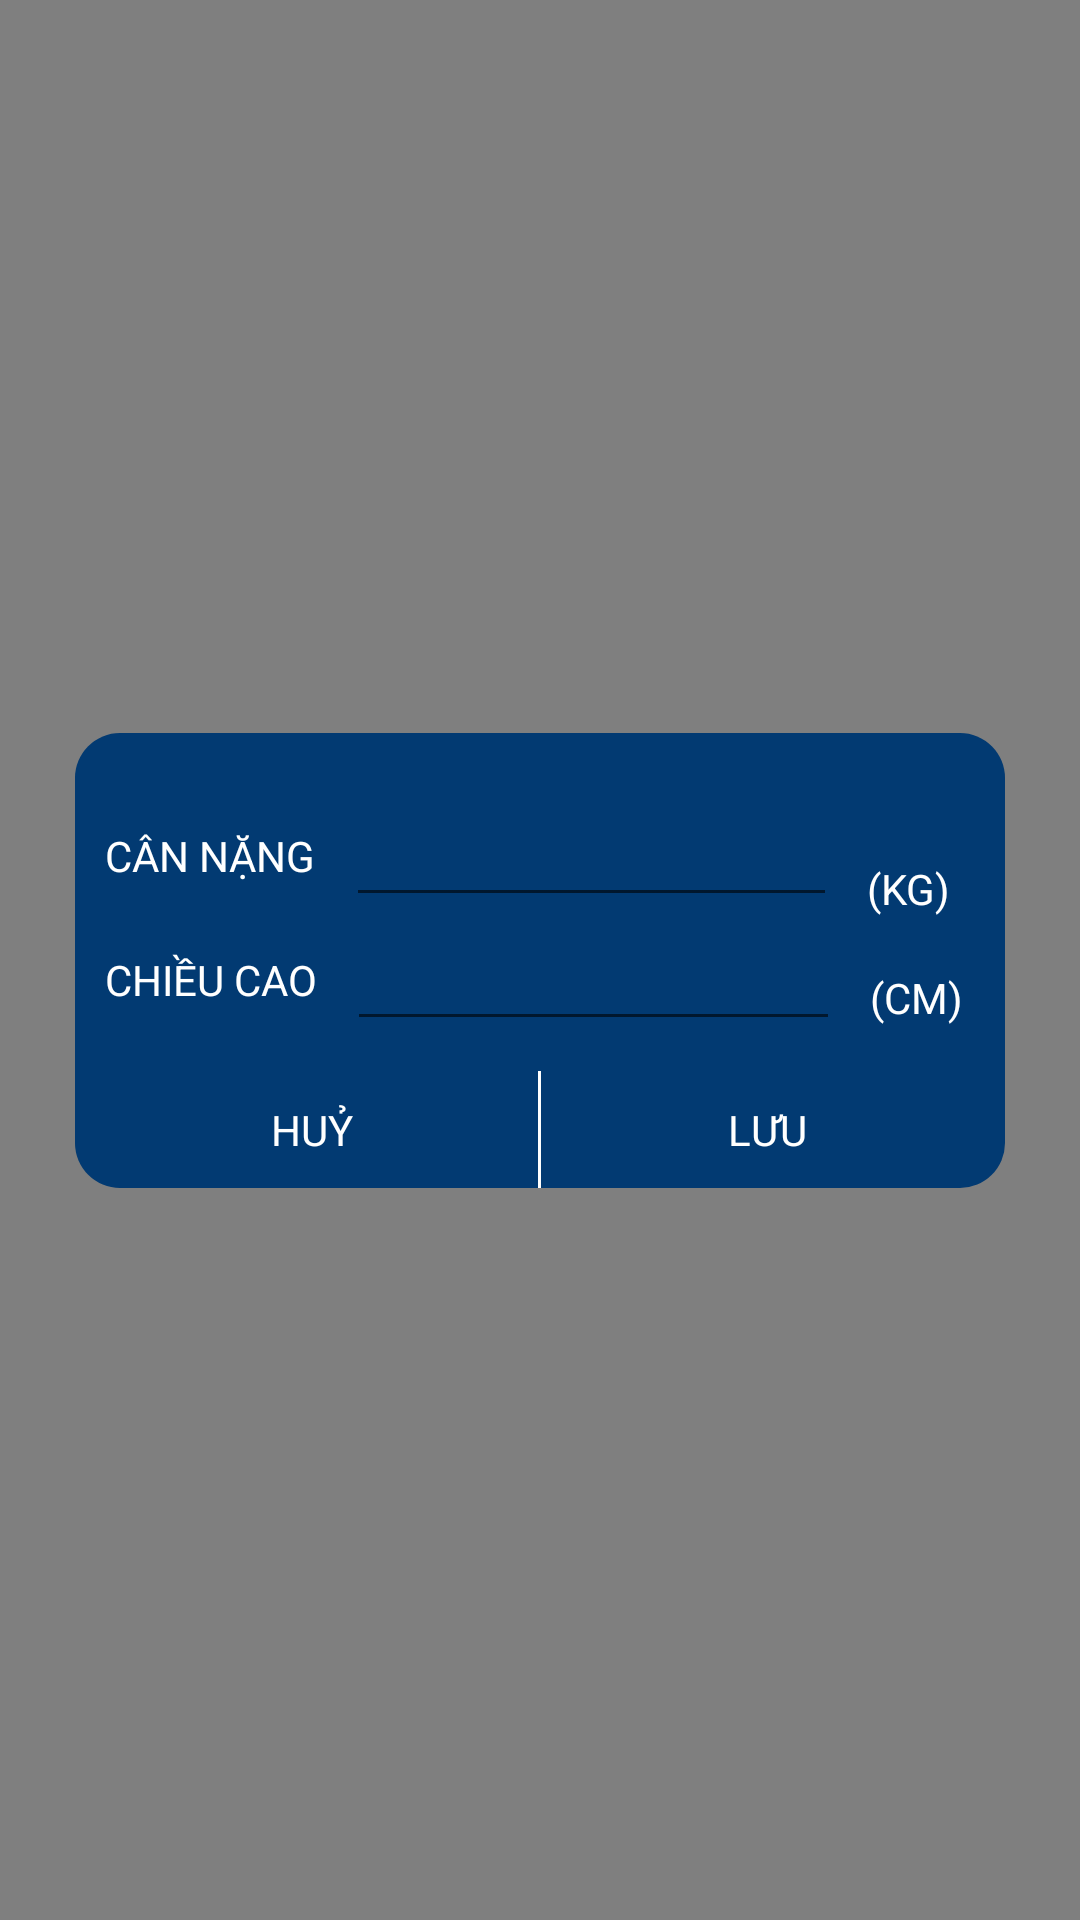

Write the Android layout XML for this screen, with the resource values it uses.
<!-- AndroidManifest.xml: application theme Theme.FitnessProject -->
<!-- res/layout/layout_dialog_add_bmi.xml -->
<?xml version="1.0" encoding="utf-8"?>
<androidx.constraintlayout.widget.ConstraintLayout xmlns:android="http://schemas.android.com/apk/res/android"
    xmlns:app="http://schemas.android.com/apk/res-auto"
    android:layout_width="match_parent"
    android:layout_height="match_parent"
    android:background="#80000000">

    <androidx.constraintlayout.widget.ConstraintLayout
        android:layout_width="match_parent"
        android:layout_height="wrap_content"
        android:layout_marginHorizontal="25dp"
        android:background="@drawable/bg_dialog"
        android:paddingHorizontal="10dp"
        app:layout_constraintBottom_toBottomOf="parent"
        app:layout_constraintTop_toTopOf="parent">

        <androidx.constraintlayout.widget.ConstraintLayout
            android:id="@+id/linearAreaWeight"
            android:layout_width="match_parent"
            android:layout_height="wrap_content"
            android:layout_marginEnd="4dp"
            android:orientation="horizontal"
            android:paddingTop="20dp"
            app:layout_constraintEnd_toEndOf="parent"
            app:layout_constraintStart_toStartOf="parent"
            app:layout_constraintTop_toTopOf="parent">

            <TextView
                android:id="@+id/txtTitleWight"
                android:layout_width="wrap_content"
                android:layout_height="wrap_content"
                android:text="CÂN NẶNG"
                android:textColor="@color/white"
                app:layout_constraintBottom_toBottomOf="parent"
                app:layout_constraintStart_toStartOf="parent"
                app:layout_constraintTop_toTopOf="parent" />

            <EditText
                android:id="@+id/editTextWeight"
                android:layout_width="0dp"
                android:layout_height="wrap_content"
                android:layout_marginHorizontal="10dp"
                android:inputType="numberDecimal"
                android:textColorHint="@color/white"
                android:textColor="@color/white"
                app:layout_constraintBottom_toBottomOf="parent"
                app:layout_constraintEnd_toStartOf="@+id/txtUnitWight"
                app:layout_constraintStart_toEndOf="@+id/txtTitleWight"
                app:layout_constraintTop_toTopOf="parent" />

            <TextView
                android:id="@+id/txtUnitWight"
                android:layout_width="wrap_content"
                android:layout_height="wrap_content"
                android:layout_marginEnd="4dp"
                android:text="(KG)"
                android:textColor="@color/white"
                app:layout_constraintBottom_toBottomOf="parent"
                app:layout_constraintEnd_toEndOf="parent"
                app:layout_constraintTop_toTopOf="parent"
                app:layout_constraintVertical_bias="1.0" />
        </androidx.constraintlayout.widget.ConstraintLayout>

        <androidx.constraintlayout.widget.ConstraintLayout
            android:id="@+id/linearAreaHeight"
            android:layout_width="match_parent"
            android:layout_height="wrap_content"
            android:orientation="horizontal"
            android:paddingBottom="10dp"
            app:layout_constraintTop_toBottomOf="@+id/linearAreaWeight">

            <TextView
                android:id="@+id/txtTitleHeight"
                android:layout_width="wrap_content"
                android:layout_height="wrap_content"
                android:text="CHIỀU CAO"
                android:textColor="@color/white"
                app:layout_constraintBottom_toBottomOf="parent"
                app:layout_constraintStart_toStartOf="parent"
                app:layout_constraintTop_toTopOf="parent" />

            <EditText
                android:id="@+id/editTextHeight"
                android:layout_width="0dp"
                android:layout_height="wrap_content"
                android:layout_marginHorizontal="10dp"
                android:inputType="numberDecimal"
                android:textColor="@color/white"
                android:textColorHint="@color/white"
                app:layout_constraintBottom_toBottomOf="parent"
                app:layout_constraintEnd_toStartOf="@+id/txtUnitHeight"
                app:layout_constraintStart_toEndOf="@+id/txtTitleHeight"
                app:layout_constraintTop_toTopOf="parent" />

            <TextView
                android:id="@+id/txtUnitHeight"
                android:layout_width="wrap_content"
                android:layout_height="wrap_content"
                android:layout_marginEnd="4dp"
                android:text="(CM)"
                android:textColor="@color/white"
                app:layout_constraintBottom_toBottomOf="parent"
                app:layout_constraintEnd_toEndOf="parent"
                app:layout_constraintTop_toTopOf="parent"
                app:layout_constraintVertical_bias="0.782" />
        </androidx.constraintlayout.widget.ConstraintLayout>

        <LinearLayout
            android:layout_width="match_parent"
            android:layout_height="wrap_content"
            android:orientation="horizontal"
            app:layout_constraintEnd_toEndOf="parent"
            app:layout_constraintStart_toStartOf="parent"
            app:layout_constraintTop_toBottomOf="@+id/linearAreaHeight">

            <TextView
                android:id="@+id/btnCancel"
                android:layout_width="0dp"
                android:layout_height="wrap_content"
                android:layout_weight="1"
                android:gravity="center"
                android:paddingVertical="10dp"
                android:text="HUỶ"
                android:textColor="@color/white" />

            <LinearLayout
                android:layout_width="0dp"
                android:layout_height="match_parent"
                android:layout_weight="0.1"
                android:gravity="center_horizontal">

                <View
                    android:layout_width="1dp"
                    android:layout_height="match_parent"
                    android:background="@color/white" />
            </LinearLayout>

            <TextView
                android:id="@+id/btnSaveWeight"
                android:layout_width="0dp"
                android:layout_height="wrap_content"
                android:layout_weight="1"
                android:gravity="center"
                android:paddingVertical="10dp"
                android:text="LƯU"
                android:textColor="@color/white" />
        </LinearLayout>
    </androidx.constraintlayout.widget.ConstraintLayout>

</androidx.constraintlayout.widget.ConstraintLayout>
<!-- resources referenced by this layout -->
<resources>
  <color name="white">#FFFFFFFF</color>
  <!-- drawable bg_dialog (drawable) -->
  <?xml version="1.0" encoding="utf-8"?>
  <shape xmlns:android="http://schemas.android.com/apk/res/android"
      android:shape="rectangle">
      <corners android:radius="15dp" />
      <solid android:color="@color/color_main" />
  </shape>
  <style name="Theme.FitnessProject" parent="Theme.MaterialComponents.DayNight.NoActionBar">
          
          <item name="colorPrimary">@color/color_main</item>
          <item name="colorPrimaryVariant">@color/color_main</item>
          <item name="colorOnPrimary">@color/white</item>
          
          <item name="colorSecondary">@color/white</item>
          <item name="colorSecondaryVariant">@color/white</item>
          <item name="colorOnSecondary">@color/black</item>
          
          <item name="android:statusBarColor" tools:targetApi="l">?attr/colorPrimaryVariant</item>
          
      </style>
  <color name="color_main">#023A72</color>
  <color name="black">#FF000000</color>
</resources>
